Run: headless pygame with SDL's dummy video driver; simulated clock (each Clock.tick advances the game by its frame time, no real sleeping); random seed 0; keys injected as events and as key.get_pressed() state; mouse plan: one left click at the window centre at the start of phase 2, then a move to the lower-right quarter at the start of phase 3.
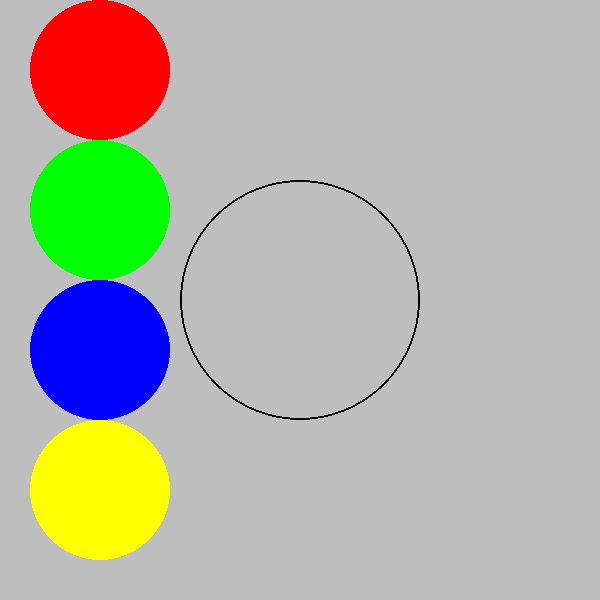
Frame 1 of 4 · flips 1–60 · no input
Frame 2 of 4 · flips 61–180 · clicked the window centre · tapped SPACE, RETURN · held RIGHT (→), D · screen unchanged from frame 1, image omitted
Frame 3 of 4 · flips 181–300 · moved the mouse to the lower-right quarter · held DOWN (↓), S · screen unchanged from frame 2, image omitted
Frame 4 of 4 · flips 301–420 · held LEFT (←), A, UP (↑), W · screen unchanged from frame 3, image omitted

The pygame program that drew these frames:

import pygame

pygame.init()

screen = pygame.display.set_mode((600, 600))
clock = pygame.time.Clock()


icing_colours = ['red', 'green', 'blue', 'yellow']
icing_places = [70, 210, 350, 490]

current_icing_colour = None

while True:
    # Limit frame speed to 30 FPS
    #
    time_passed = clock.tick(30)

    for event in pygame.event.get():
        if event.type == pygame.MOUSEBUTTONDOWN:
            if event.button == 1:
                click_x, click_y = pygame.mouse.get_pos()
                print('button 1 clicked at %d, %d' % (click_x, click_y))
                if 35 <= click_x <= 85:
                    if 65 <= click_y <= 115:
                        current_icing_colour = 'red'
                    elif 155 <= click_y <= 205:
                        current_icing_colour = 'green'
                    elif 245 <= click_y <= 295:
                        current_icing_colour = 'blue'
                    elif 335 <= click_y <= 385:
                        current_icing_colour = 'yellow'

    # Redraw the background
    screen.fill(pygame.Color('grey'))

    # Draw interior of cake first, so black edge is visible.
    if current_icing_colour is not None:
        pygame.draw.circle(screen, pygame.Color(current_icing_colour), (300, 300), 120, 0)

    pygame.draw.circle(screen, pygame.Color('black'), (300, 300), 120, 2)

    for i in range(len(icing_colours)):
        pygame.draw.circle(screen, pygame.Color(icing_colours[i]), (100, icing_places[i]), 70)

    pygame.display.flip()
